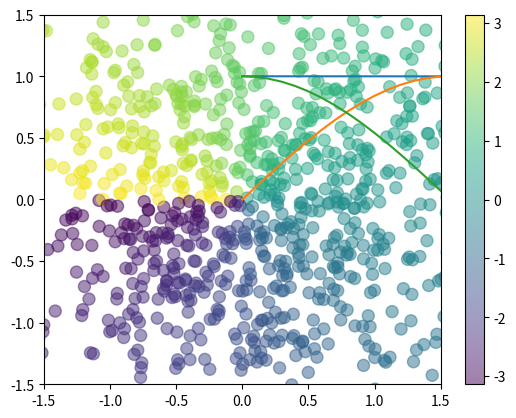

Write Python code to recreate this figure.
# 1.畫出 cos 圖檔，並儲存
# 載入需要的...
import matplotlib.pyplot as plt
import numpy as np

# 準備數據 ... 假設我要畫一個sin波 從0~180度
# 設定要畫的的x,y數據list....
# 載入需要的...
import matplotlib.pyplot as plt
import numpy as np

# 準備數據 ... 假設我要畫一個sin波 從0~180度
# 設定要畫的的x,y數據list....
x = np.arange(0,180)
y = np.cos(x * np.pi / 180.0)

# 開始畫圖
plt.plot(x,y)
# 在這個指令之前，都還在做畫圖的動作 
# 這個指令算是 "秀圖"
plt.show() 

#畫出完整的 sin 圖形
x = np.arange(0, 3 * np.pi, 0.1)
y_sin = np.sin(x)

plt.plot(x, y_sin)

plt.show()

#畫出完整的 cos 圖形
x = np.arange(0, 3 * np.pi, 0.1)
y_cos = np.cos(x)

plt.plot(x, y_cos)

plt.show()


# 2.給定散點圖顏色
n = 1024
X = np.random.normal(0,1,n)
Y = np.random.normal(0,1,n)

T = np.arctan2(Y,X)
plt.scatter(X,Y, s=75, c=T, alpha=.5)

plt.xlim(-1.5,1.5)
plt.ylim(-1.5,1.5)
plt.colorbar()  # 添加顏色欄
plt.show()

# 參考資料:
# https://www.itread01.com/content/1544486789.html
# https://kknews.cc/zh-tw/code/kbaypav.html
